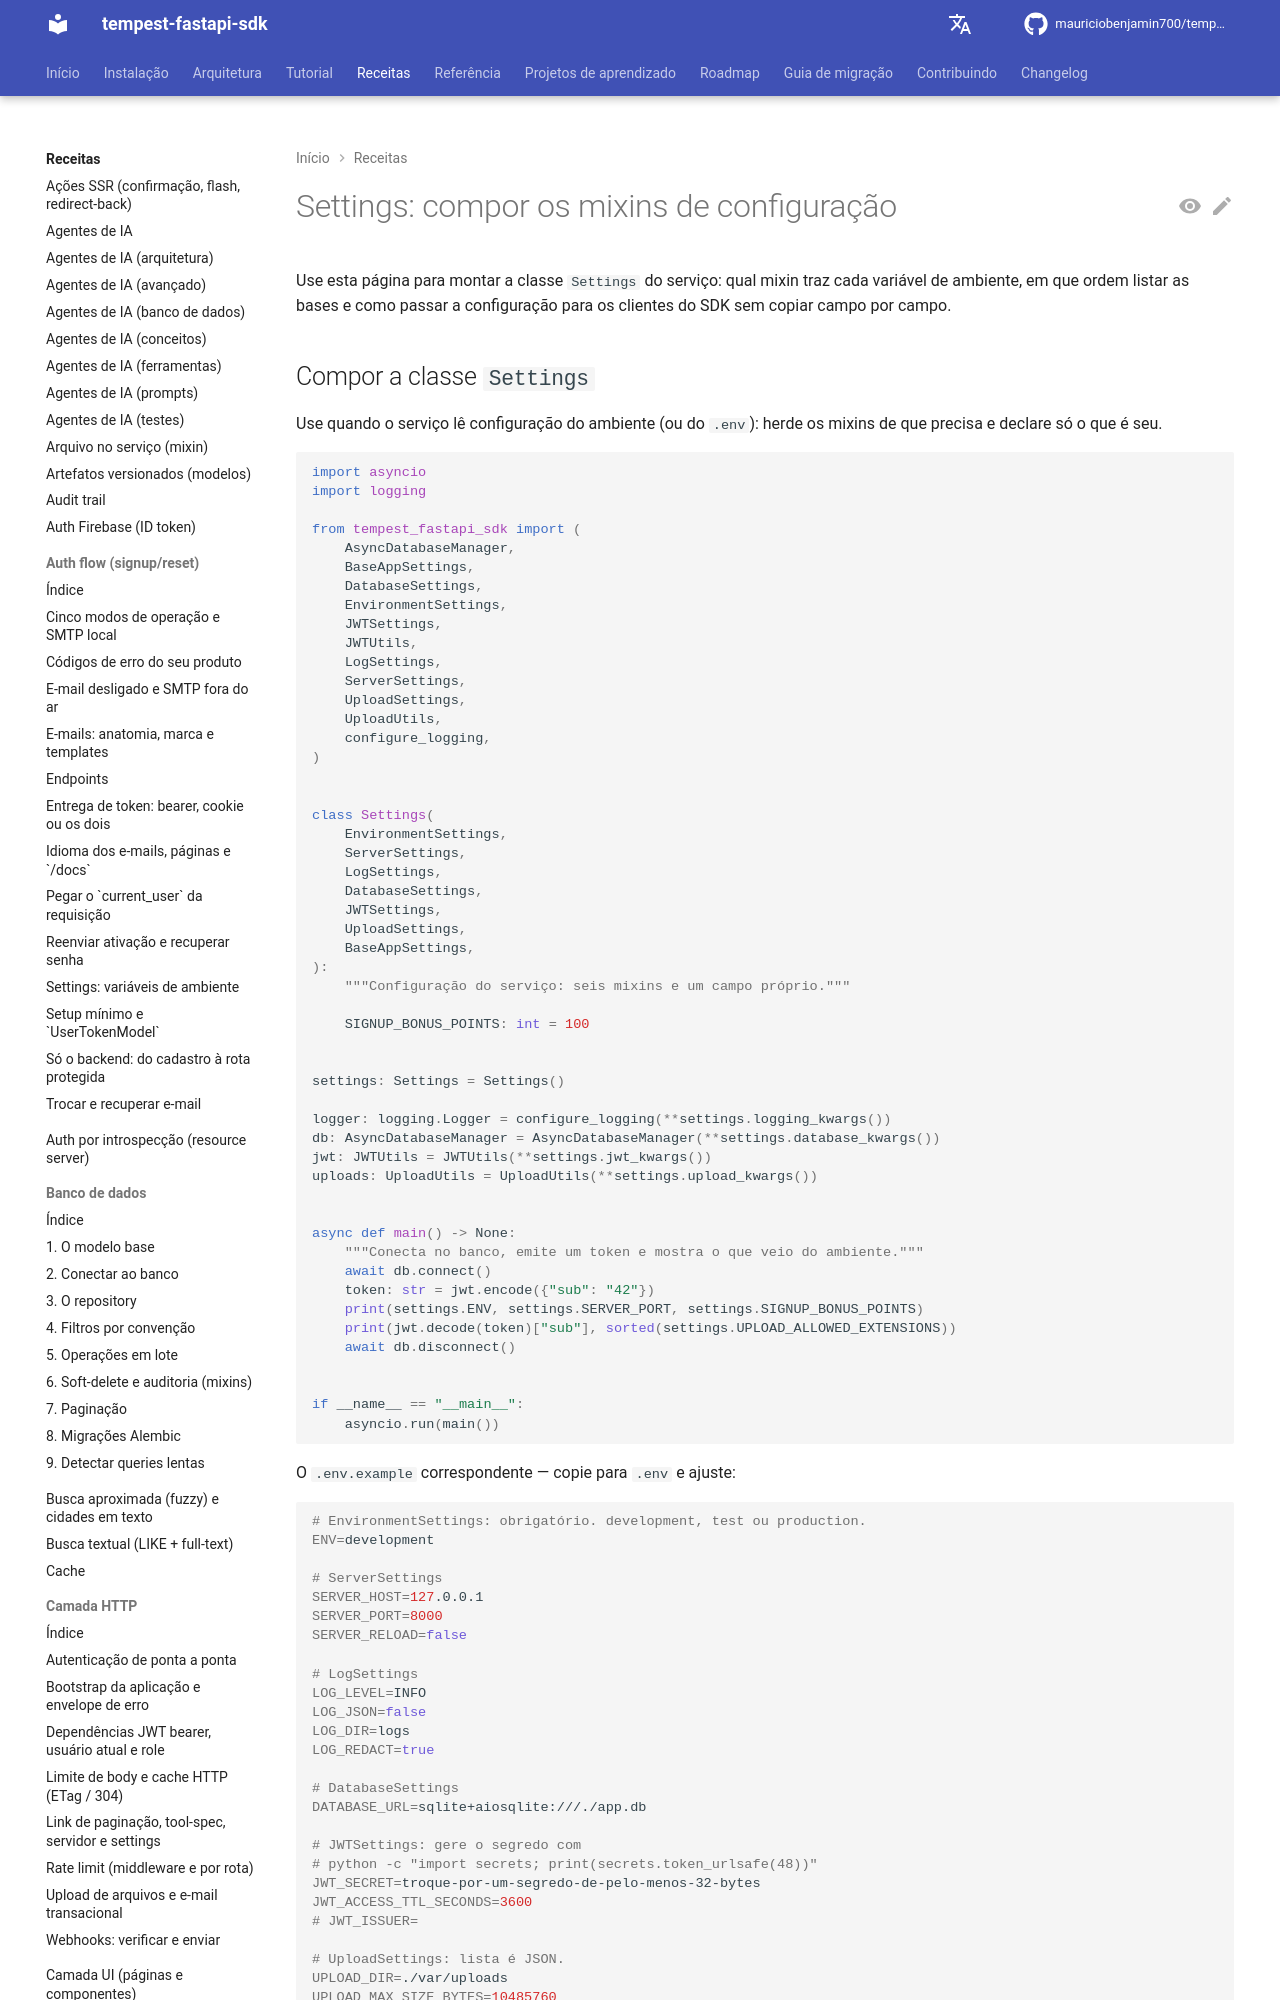

repository: mauriciobenjamin700/tempest-fastapi-sdk · page: recipes/settings/index.html · generator: mkdocs

---
description: "Use para montar a classe `Settings` do serviço com os mixins do SDK; contém ordem das bases, `BaseAppSettings` por último, `*_kwargs()` para clientes e tabela de variáveis por mixin."
---

# Settings: compor os mixins de configuração

Use esta página para montar a classe `Settings` do serviço: qual mixin traz
cada variável de ambiente, em que ordem listar as bases e como passar a
configuração para os clientes do SDK sem copiar campo por campo.
